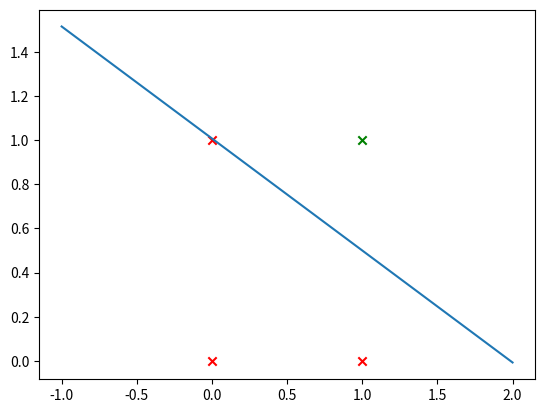

Recreate this plot in Python.
import numpy as np
import matplotlib.pyplot as plt


class Perceptron:
    def __init__(self):
        self.weights = []
        self.activations = {
            'sigmoid': self.sigmoid,
            'step': self.step
        }

    def add_layer(self, weight_shape):
        # (feature_size, neuron_num)
        self.weights.append(np.random.randn(
            weight_shape[0], weight_shape[1]) * 0.01)

    # single perceptron for classification
    def train(self, input_data, input_label, epoch=10, learning_rate=1):
        feature_size = input_data[0]
        sample_num = input_data[1]

        for i in range(0, epoch):
            last_activated = self.forward_progress(
                input_data=input_data, activation='step')

            # get the error
            errors = input_label - last_activated
            print(errors)
            # converged
            if np.all(errors == 0):
                return self.weights[0]

            # only one layer
            weights = self.weights[0]
            # update weights (feature_size, neuron_num(1)) + (feature_size, sample_num) * (sample_num, 1)
            self.weights[0] = weights + learning_rate * \
                np.dot(input_data, errors.T)

        return self.weights[0]

    def forward_progress(self, input_data, activation='sigmoid'):
        # for backward progress
        self.cache = []

        # forward progress
        for weight in self.weights:
            # (neuron_num, feature_size)*(feature_size, sample_num)
            local_field = np.dot(weight.T, input_data)
            activated = self.activations[activation](local_field)

            assert(activated.shape == (weight.shape[1], input_data.shape[1]))

            input_data = activated

            self.cache.append((local_field, activated))

        # (output_size(neuron_num), sample_num)
        return activated

    def sigmoid(self, z):
        return 1 / (1 + np.exp(-z))

    def step(self, z):
        return 1 * (z >= 0)


if __name__ == '__main__':
    X = np.array([[1, 0, 0], [1, 1, 0], [1, 1, 1], [1, 0, 1]]).T
    Y_AND = np.array([[0, 0, 1, 0]])

    print(X)

    sp = Perceptron()

    # (input_feature, neuron_num)
    # sp.add_layer(weight_shape=(3, 2))
    # sp.add_layer(weight_shape=(2, 1))
    sp.add_layer(weight_shape=(3, 1))
    print(sp.weights)
    weights = sp.train(X, Y_AND)
    print(weights)

    def get_points(weights):
        bias = -weights[0] / weights[2]
        slop = -weights[1] / weights[2]

        return ([-1, 2], [-1*slop + bias, 2*slop + bias])

    p1, p2 = get_points(weights)

    plt.plot(p1, p2)
    plt.scatter([0, 0, 1], [0, 1, 0], c='red', marker='x')
    plt.scatter([1], [1], c='green', marker='x')
    plt.show()
